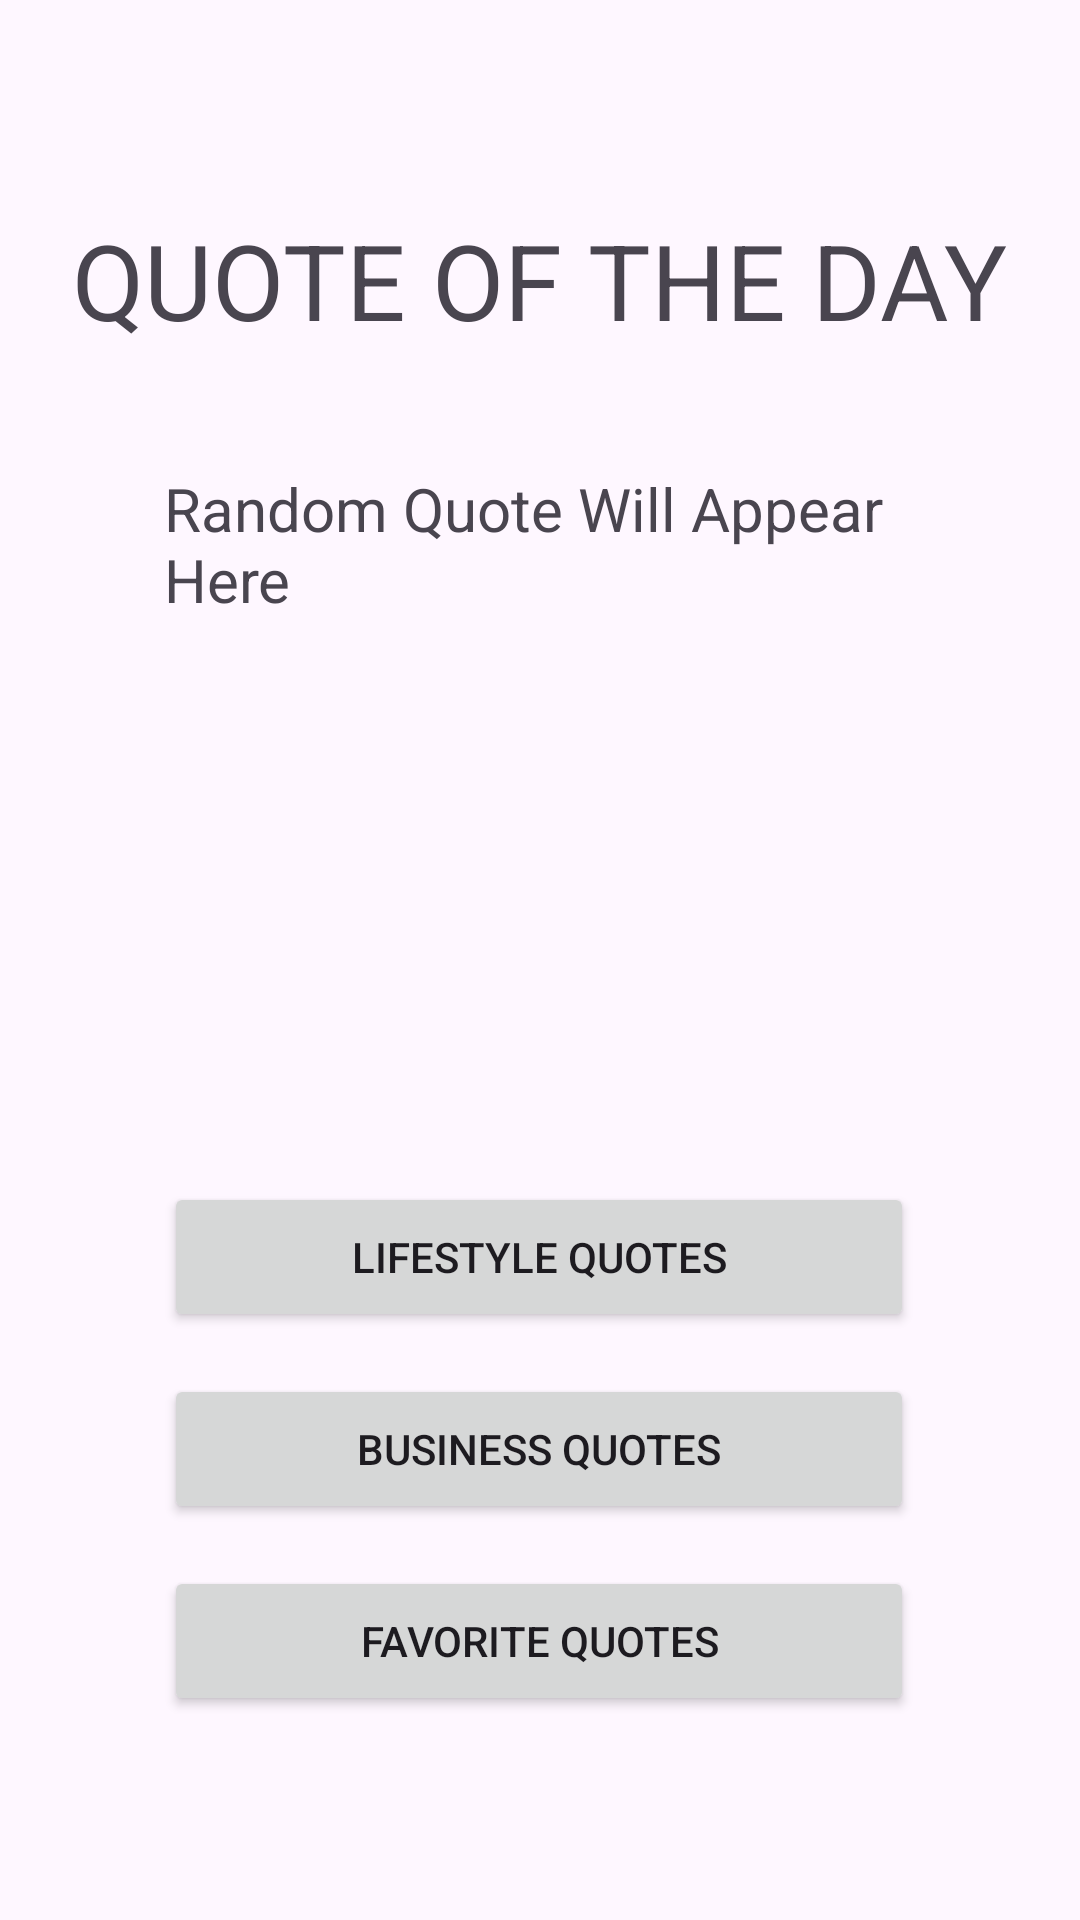

The Android layout XML behind this screen, and the referenced resources:
<!-- AndroidManifest.xml: application theme Theme.Quoterandomizer -->
<!-- res/layout/activity_main.xml -->
<?xml version="1.0" encoding="utf-8"?>
<androidx.constraintlayout.widget.ConstraintLayout xmlns:android="http://schemas.android.com/apk/res/android"
    xmlns:app="http://schemas.android.com/apk/res-auto"
    xmlns:tools="http://schemas.android.com/tools"
    android:layout_width="match_parent"
    android:layout_height="match_parent"
    tools:context=".MainActivity">


    <TextView
        android:id="@+id/textView"
        android:layout_width="wrap_content"
        android:layout_height="wrap_content"
        android:text="QUOTE OF THE DAY"
        android:textSize="35dp"
        app:layout_constraintBottom_toBottomOf="parent"
        app:layout_constraintEnd_toEndOf="parent"
        app:layout_constraintHorizontal_bias="0.494"
        app:layout_constraintStart_toStartOf="parent"
        app:layout_constraintTop_toTopOf="parent"
        app:layout_constraintVertical_bias="0.118" />

    <TextView
        android:id="@+id/textView2"
        android:layout_width="250dp"
        android:layout_height="50dp"
        android:layout_marginTop="156dp"
        android:text="Random Quote Will Appear Here"
        android:textSize="20dp"
        app:layout_constraintEnd_toEndOf="parent"
        app:layout_constraintHorizontal_bias="0.496"
        app:layout_constraintStart_toStartOf="parent"
        app:layout_constraintTop_toTopOf="parent" />

    <Button
        android:id="@+id/button"
        android:layout_width="250dp"
        android:layout_height="50dp"
        android:layout_marginTop="420dp"
        android:text="MOTIVATIONAL QUOTES"
        app:layout_constraintBottom_toTopOf="@+id/button2"
        app:layout_constraintEnd_toEndOf="parent"
        app:layout_constraintHorizontal_bias="0.496"
        app:layout_constraintStart_toStartOf="parent"
        app:layout_constraintTop_toTopOf="parent" />

    <Button
        android:id="@+id/button3"
        android:layout_width="250dp"
        android:layout_height="50dp"
        android:text="BUSINESS QUOTES"
        app:layout_constraintBottom_toTopOf="@+id/button4"
        app:layout_constraintEnd_toEndOf="parent"
        app:layout_constraintHorizontal_bias="0.496"
        app:layout_constraintStart_toStartOf="parent"
        app:layout_constraintTop_toBottomOf="@+id/button2" />

    <Button
        android:id="@+id/button2"
        android:layout_width="250dp"
        android:layout_height="50dp"
        android:layout_marginBottom="196dp"
        android:text="LIFESTYLE QUOTES"
        app:layout_constraintBottom_toBottomOf="parent"
        app:layout_constraintEnd_toEndOf="parent"
        app:layout_constraintHorizontal_bias="0.496"
        app:layout_constraintStart_toStartOf="parent" />

    <Button
        android:id="@+id/button4"
        android:layout_width="250dp"
        android:layout_height="50dp"
        android:text="FAVORITE QUOTES"
        app:layout_constraintBottom_toBottomOf="parent"
        app:layout_constraintEnd_toEndOf="parent"
        app:layout_constraintHorizontal_bias="0.496"
        app:layout_constraintStart_toStartOf="parent"
        app:layout_constraintTop_toTopOf="parent"
        app:layout_constraintVertical_bias="0.885" />

</androidx.constraintlayout.widget.ConstraintLayout>
<!-- resources referenced by this layout -->
<resources>
  <style name="Theme.Quoterandomizer" parent="Base.Theme.Quoterandomizer" />
  <style name="Base.Theme.Quoterandomizer" parent="Theme.Material3.DayNight.NoActionBar">
          
          
      </style>
</resources>
